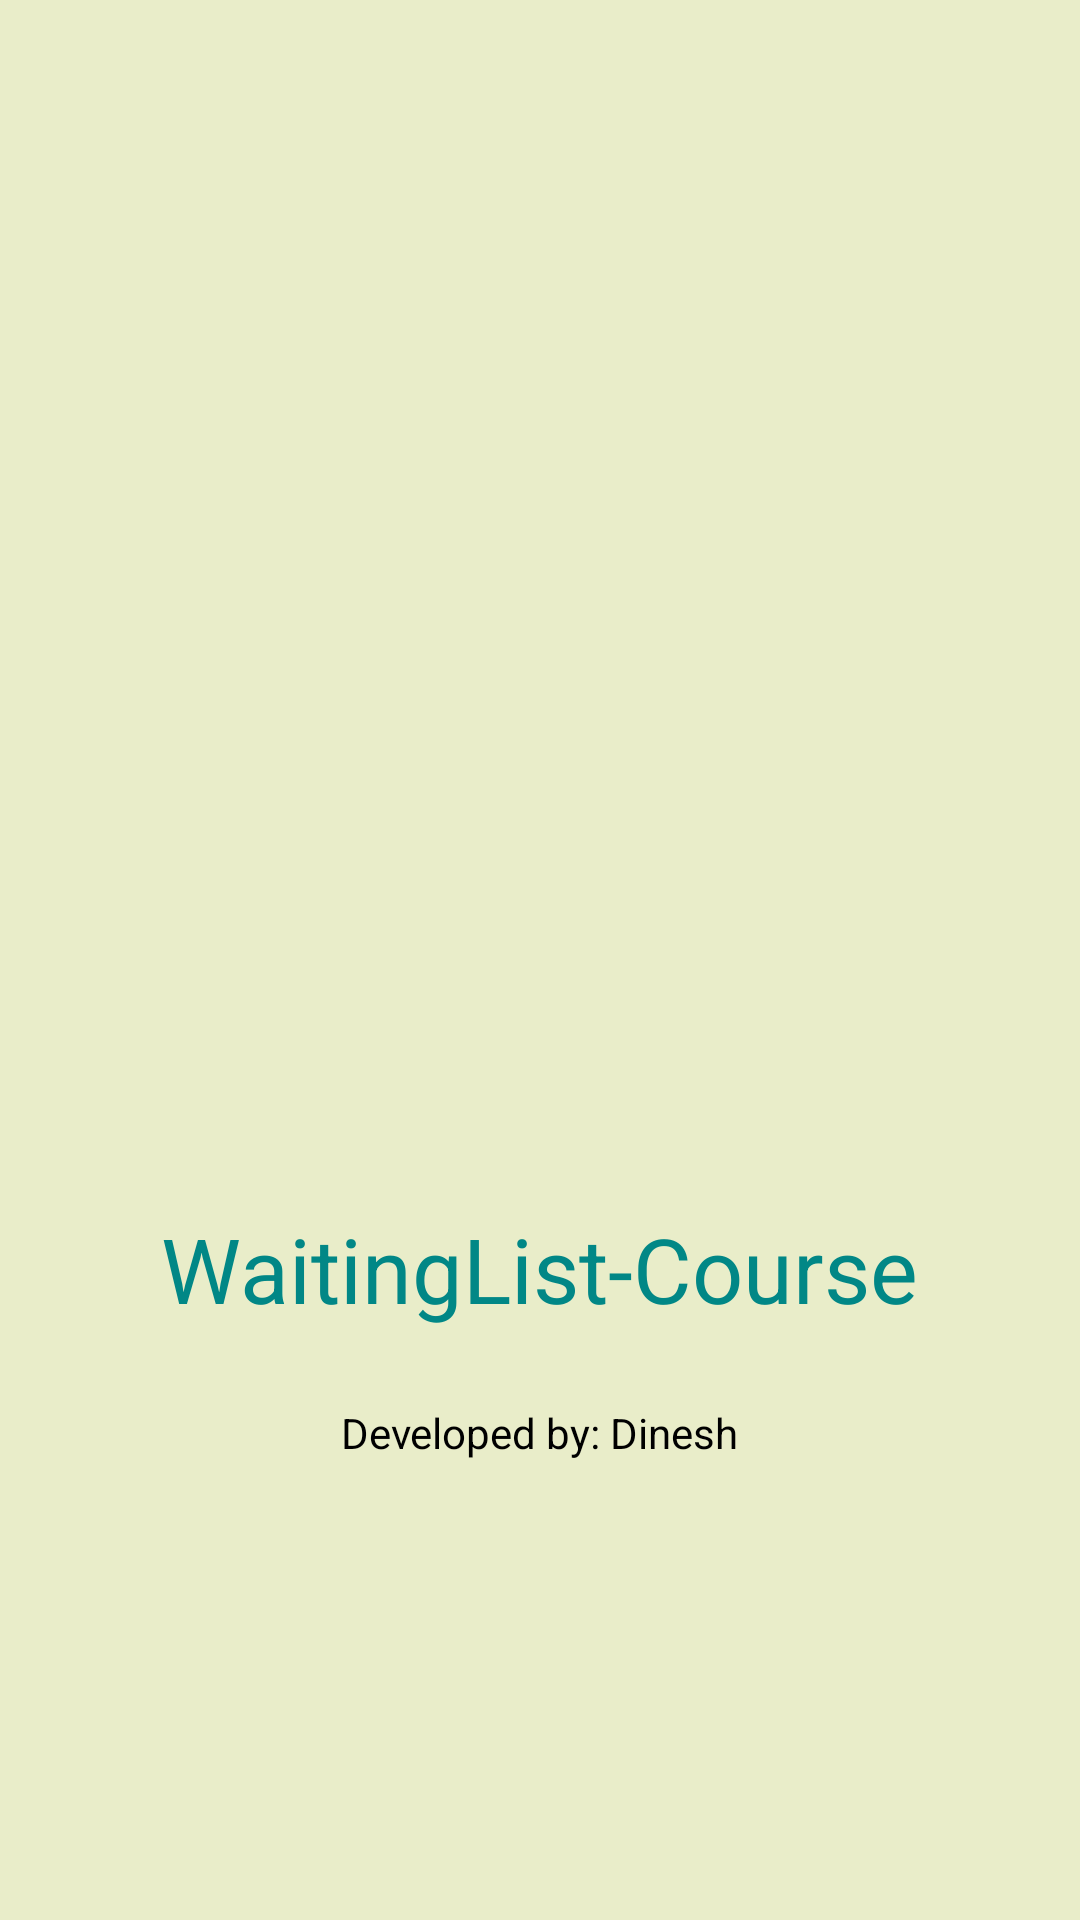

The Android layout XML behind this screen, and the referenced resources:
<!-- AndroidManifest.xml: application theme Theme.WaitingListCourse -->
<!-- res/layout/activity_splash__screen.xml -->
<?xml version="1.0" encoding="utf-8"?>
<RelativeLayout xmlns:android="http://schemas.android.com/apk/res/android"
    android:layout_width="match_parent"
    android:layout_height="match_parent"
    xmlns:tools="http://schemas.android.com/tools"
    android:gravity="center"
    android:background="@color/bgLilac"
    tools:context=".Splash_Screen">

    

    <ImageView
        android:id="@+id/logo_id"
        android:layout_width="250dp"
        android:layout_height="250dp"
        android:layout_centerInParent="true"
        android:src="@drawable/launcher_bg_foreground"/>

    
    <TextView
        android:id="@+id/welcome_msg"
        android:layout_width="wrap_content"
        android:layout_height="wrap_content"
        android:paddingBottom="25dp"
        android:layout_below="@+id/logo_id"
        android:layout_centerHorizontal="true"
        android:text="@string/app_name"
        android:textAlignment="center"
        android:textColor="@color/teal_700"
        android:textSize="30dp" />

    <TextView
        android:layout_width="wrap_content"
        android:layout_height="wrap_content"
        android:layout_below="@id/welcome_msg"
        android:layout_centerHorizontal="true"
        android:text="@string/developer_details"
        android:textAlignment="center"
        android:textColor="@color/black" />

</RelativeLayout>
<!-- resources referenced by this layout -->
<resources>
  <color name="bgLilac">#e9edc9</color>
  <color name="black">#FF000000</color>
  <color name="teal_700">#FF018786</color>
  <string name="app_name">WaitingList-Course</string>
  <string name="developer_details">Developed by: Dinesh</string>
  <style name="Theme.WaitingListCourse" parent="Base.Theme.WaitingListCourse" />
  <style name="Base.Theme.WaitingListCourse" parent="Theme.Material3.DayNight.NoActionBar">
          
          
      </style>
</resources>
